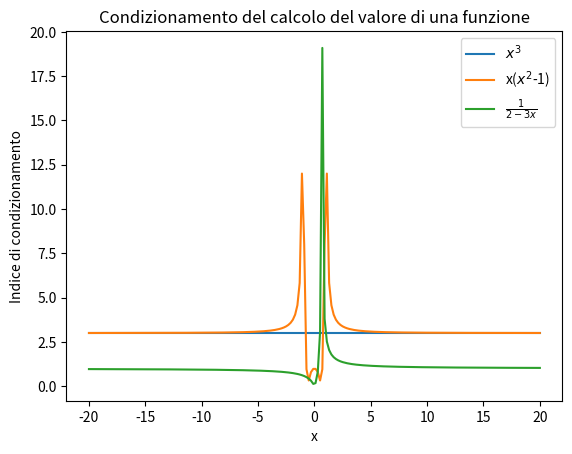

Write Python code to recreate this figure.
import numpy as np
import matplotlib.pyplot as plt

'''
Il seguente codice presenta lo studio del condizionamento delle funzioni x3, x(x2-1) e 1/(2-3x). 
Il condizionamento del calcolo di una funzione f(x) dipende sia dalla funzione che dai punti in cui viene calcolata, come mostrato dall’output del codice presentato.

L’indice di condizionamento della funzione x3 è uguale a |x * (f’(x) / f(x))| = |x * (3x2 / x3)| = 3,
dunque la funzione è sempre ben condizionata.

L’indice di condizionamento di x(x2-1) è uguale a |x * (f’(x) / f(x))| = |x * ( 3x2-1 / x(x2-1) )| =       
| 3x2-1 / x2-1 |, quindi la funzione è mal condizionata se x è vicino a 1 o a -1, mentre risulta ben condizionata per gli altri valori di x.

L’indice di condizionamento di 1/(2-3x) è uguale a |x * (f’(x) / f(x))| = |x * (3 / (2-3x)2) * (2-3x)| = |3x / 2-3|, 
quindi la funzione risulta mal condizionata quando x è vicino a 2/3 e ben condizionata altrimenti.
'''

def f1(x):
    return x**3

def df1(x):
    return 3*x**2

def f2(x):
    return x*(x**2-1)

def df2(x):
    return 3*x**2 - 1

def f3(x):
    return 1/(2-3*x)

def df3(x):
    return 3/(2-3*x)**2

def IndiceCondizionamento(x,f,df):
    return abs(x*(df(x)/f(x)))

x = np.linspace(-20,20,200)

# Calcolo degli indici di condizionamento
indCond_f1 = IndiceCondizionamento(x,f1,df1)
indCond_f2 = IndiceCondizionamento(x,f2,df2)
indCond_f3 = IndiceCondizionamento(x,f3,df3)

# Rappresentazione grafica dei risultati
plt.figure(1)
plt.plot(x, indCond_f1, label='$x^3$')
plt.plot(x, indCond_f2, label='x($x^2$-1)')
plt.plot(x, indCond_f3, label=r'$\frac{1}{2-3x}$')
plt.xlabel('x')
plt.ylabel('Indice di condizionamento')
plt.title('Condizionamento del calcolo del valore di una funzione')
plt.legend()
plt.show()